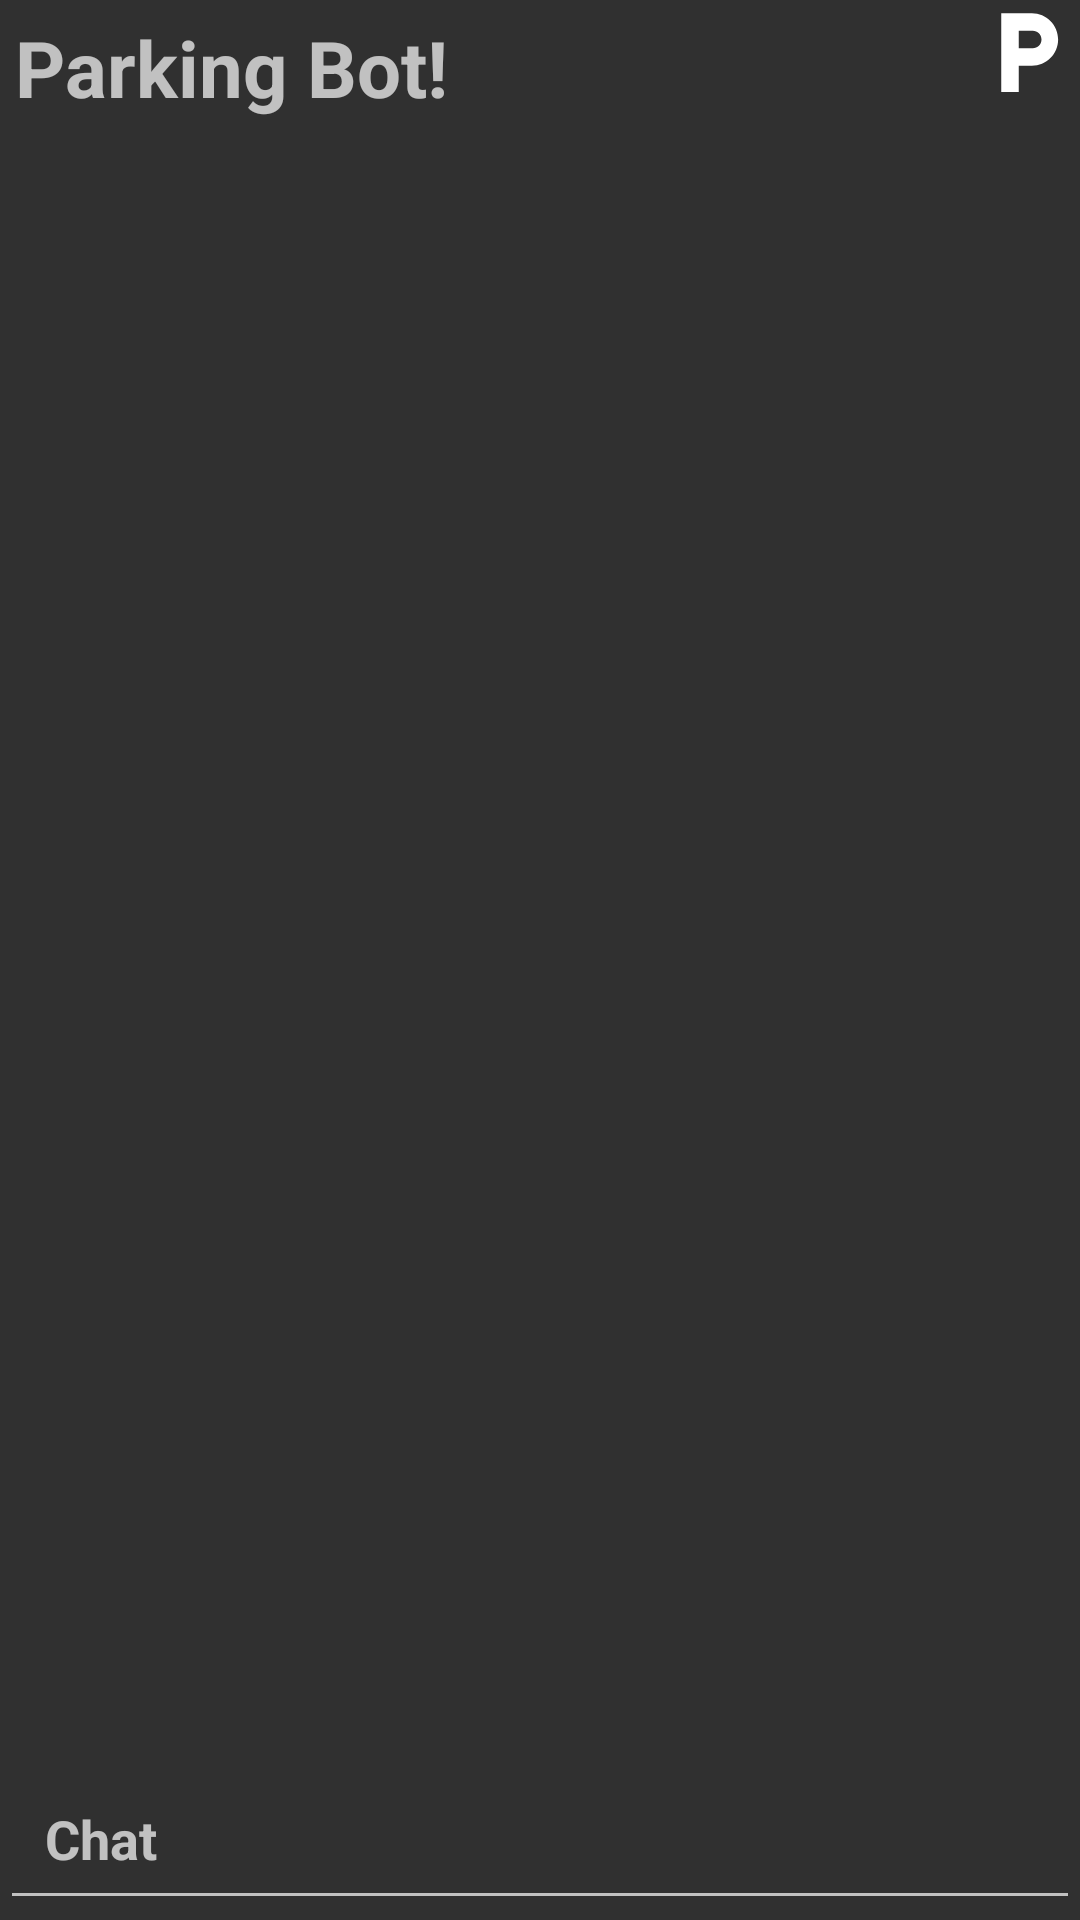

Reconstruct the res/layout file that produces this screen, plus the resources it refers to.
<!-- AndroidManifest.xml: application theme Theme.ParkingBot -->
<!-- res/layout/activity_main.xml -->
<?xml version="1.0" encoding="utf-8"?>
<androidx.constraintlayout.widget.ConstraintLayout xmlns:android="http://schemas.android.com/apk/res/android"
    xmlns:app="http://schemas.android.com/apk/res-auto"
    xmlns:tools="http://schemas.android.com/tools"
    android:layout_width="match_parent"
    android:layout_height="match_parent"
    tools:context=".presentaion.ChatActivity">

    <TextView
        android:id="@+id/text"
        android:layout_width="wrap_content"
        android:layout_height="wrap_content"
        android:padding="5dp"
        android:text="Parking Bot!"
        android:textSize="26sp"
        android:textStyle="bold"
        android:typeface="sans"
        app:layout_constraintStart_toStartOf="parent"
        app:layout_constraintTop_toTopOf="parent"
        tools:ignore="HardcodedText" />

    <ImageView
        android:id="@+id/parkingView"
        android:layout_width="35dp"
        android:layout_height="35dp"
        android:background="@drawable/ic_parking"
        android:padding="15dp"
        android:typeface="sans"
        app:layout_constraintEnd_toEndOf="parent"
        app:layout_constraintTop_toTopOf="parent"
        tools:ignore="ContentDescription" />

    <androidx.fragment.app.FragmentContainerView
        android:id="@+id/fragView"
        android:layout_width="match_parent"
        android:layout_height="wrap_content"
        android:tag="fragment_parking_view"
        android:visibility="gone"
        app:layout_constraintBottom_toTopOf="@id/recycler"
        app:layout_constraintEnd_toEndOf="parent"
        app:layout_constraintStart_toStartOf="parent"
        app:layout_constraintTop_toBottomOf="@id/text"
        tools:layout="@layout/fragment_parking_view"
        tools:visibility="visible" />


    <androidx.recyclerview.widget.RecyclerView
        android:id="@+id/recycler"
        android:layout_width="match_parent"
        android:layout_height="0dp"
        app:layoutManager="androidx.recyclerview.widget.LinearLayoutManager"
        app:layout_constraintBottom_toTopOf="@id/editText"
        app:layout_constraintEnd_toEndOf="parent"
        app:layout_constraintStart_toStartOf="parent"
        app:layout_constraintTop_toBottomOf="@id/fragView"
        tools:itemCount="2"
        tools:listitem="@layout/item_send" />

    <androidx.appcompat.widget.AppCompatEditText
        android:id="@+id/editText"
        android:layout_width="match_parent"
        android:layout_height="wrap_content"
        android:hint="Chat"
        android:imeOptions="actionSend"
        android:inputType="text"
        android:padding="15dp"
        android:textSize="18sp"
        android:textStyle="bold"
        app:layout_constraintBottom_toBottomOf="parent"
        tools:ignore="HardcodedText" />


</androidx.constraintlayout.widget.ConstraintLayout>
<!-- res/layout/fragment_parking_view.xml (included above) -->
<?xml version="1.0" encoding="utf-8"?>
<androidx.constraintlayout.widget.ConstraintLayout xmlns:android="http://schemas.android.com/apk/res/android"
    android:layout_width="match_parent"
    android:layout_height="wrap_content"
    xmlns:app="http://schemas.android.com/apk/res-auto"
    xmlns:tools="http://schemas.android.com/tools">
    <TextView
        android:id="@+id/text"
        android:layout_width="wrap_content"
        android:layout_height="wrap_content"
        android:padding="5dp"
        android:text="Parking Area"
        android:textSize="18sp"
        android:textStyle="bold"
        android:typeface="sans"
        app:layout_constraintStart_toStartOf="parent"
        app:layout_constraintTop_toTopOf="parent"
        tools:ignore="HardcodedText" />

    <androidx.recyclerview.widget.RecyclerView
        android:id="@+id/recycler"
        android:layout_width="match_parent"
        android:layout_height="wrap_content"
        app:layoutManager="androidx.recyclerview.widget.GridLayoutManager"
        app:spanCount="2"
         app:layout_constraintBottom_toBottomOf="parent"
        app:layout_constraintEnd_toEndOf="parent"
        app:layout_constraintStart_toStartOf="parent"
        app:layout_constraintTop_toBottomOf="@id/text"
        tools:itemCount="7"
        tools:listitem="@layout/item_large_slot" />


</androidx.constraintlayout.widget.ConstraintLayout>
<!-- res/layout/item_send.xml (included above) -->
<?xml version="1.0" encoding="utf-8"?>
<androidx.constraintlayout.widget.ConstraintLayout xmlns:android="http://schemas.android.com/apk/res/android"
    xmlns:app="http://schemas.android.com/apk/res-auto"
    xmlns:tools="http://schemas.android.com/tools"
    android:layout_width="match_parent"
    android:layout_height="wrap_content">

    <androidx.constraintlayout.widget.ConstraintLayout
        android:layout_width="wrap_content"
        android:layout_height="wrap_content"
        android:layout_gravity="end"
        android:layout_margin="4dp"
        android:background="#3F51B5"
        android:padding="5dp"
        app:layout_constraintBottom_toBottomOf="parent"
        app:layout_constraintEnd_toEndOf="parent"
        app:layout_constraintTop_toTopOf="parent">

        <TextView
            android:id="@+id/chatText"
            android:layout_width="wrap_content"
            android:layout_height="wrap_content"
            android:padding="3dp"
            android:text="Parking Bot!"
            android:textColor="@color/white"
            android:textSize="14sp"
            android:textStyle="bold"
            android:typeface="sans"
            app:layout_constraintStart_toStartOf="parent"
            app:layout_constraintTop_toTopOf="parent"
            tools:ignore="HardcodedText" />

    </androidx.constraintlayout.widget.ConstraintLayout>

</androidx.constraintlayout.widget.ConstraintLayout>
<!-- res/layout/item_large_slot.xml (included above) -->
<?xml version="1.0" encoding="utf-8"?>
<androidx.constraintlayout.widget.ConstraintLayout xmlns:android="http://schemas.android.com/apk/res/android"
    xmlns:app="http://schemas.android.com/apk/res-auto"
    xmlns:tools="http://schemas.android.com/tools"
    android:layout_width="wrap_content"
    android:layout_height="wrap_content">

    <androidx.constraintlayout.widget.ConstraintLayout
        android:layout_width="100dp"
        android:layout_height="60dp"
         android:layout_margin="4dp"
        android:padding="5dp"
        android:background="@color/white"
        app:layout_constraintBottom_toBottomOf="parent"
        app:layout_constraintStart_toStartOf="parent"
        app:layout_constraintTop_toTopOf="parent">

        <androidx.constraintlayout.widget.ConstraintLayout
            android:layout_width="match_parent"
            app:layout_constraintStart_toStartOf="parent"
            android:background="#00BCD4"
            app:layout_constraintTop_toTopOf="parent"
            android:id="@+id/vSpace"
            app:layout_constraintEnd_toEndOf="parent"
            app:layout_constraintBottom_toBottomOf="parent"
            android:layout_height="match_parent">
            <TextView
                android:id="@+id/vehicleNo"
                android:layout_width="wrap_content"
                android:layout_height="wrap_content"
                android:padding="3dp"
                android:text="0000"
                tools:text="Truck(0000)"
                android:textColor="@color/white"
                android:textSize="14sp"
                android:textStyle="bold"
                android:typeface="sans"
                app:layout_constraintStart_toStartOf="parent"
                app:layout_constraintTop_toTopOf="parent"
                app:layout_constraintEnd_toEndOf="parent"
                app:layout_constraintBottom_toBottomOf="parent"
                tools:ignore="HardcodedText" />

        </androidx.constraintlayout.widget.ConstraintLayout>


    </androidx.constraintlayout.widget.ConstraintLayout>

</androidx.constraintlayout.widget.ConstraintLayout>
<!-- resources referenced by this layout -->
<resources>
  <!-- drawable ic_parking (drawable) -->
  <vector android:height="24dp"
      android:viewportHeight="24" android:viewportWidth="24"
      android:width="24dp" xmlns:android="http://schemas.android.com/apk/res/android">
      <path android:fillColor="@android:color/white" android:pathData="M13,3L6,3v18h4v-6h3c3.31,0 6,-2.69 6,-6s-2.69,-6 -6,-6zM13.2,11L10,11L10,7h3.2c1.1,0 2,0.9 2,2s-0.9,2 -2,2z"/>
  </vector>
  <style name="Theme.ParkingBot" parent="Theme.AppCompat.NoActionBar">
          
          <item name="colorPrimary">@color/purple_500</item>
          <item name="colorPrimaryVariant">@color/purple_700</item>
          <item name="colorOnPrimary">@color/white</item>
          
          <item name="colorSecondary">@color/teal_200</item>
          <item name="colorSecondaryVariant">@color/teal_700</item>
          <item name="colorOnSecondary">@color/black</item>
          
          <item name="android:statusBarColor">?attr/colorPrimaryVariant</item>
          
      </style>
  <!-- not gathered from this repository: default colours our renderer supplied (Android Studio template values) -->
  <color name="purple_500">#FF6200EE</color>
  <color name="purple_700">#FF3700B3</color>
  <color name="teal_200">#FF03DAC5</color>
  <color name="teal_700">#FF018786</color>
  <color name="black">#FF000000</color>
  <color name="white">#FFFFFFFF</color>
</resources>
